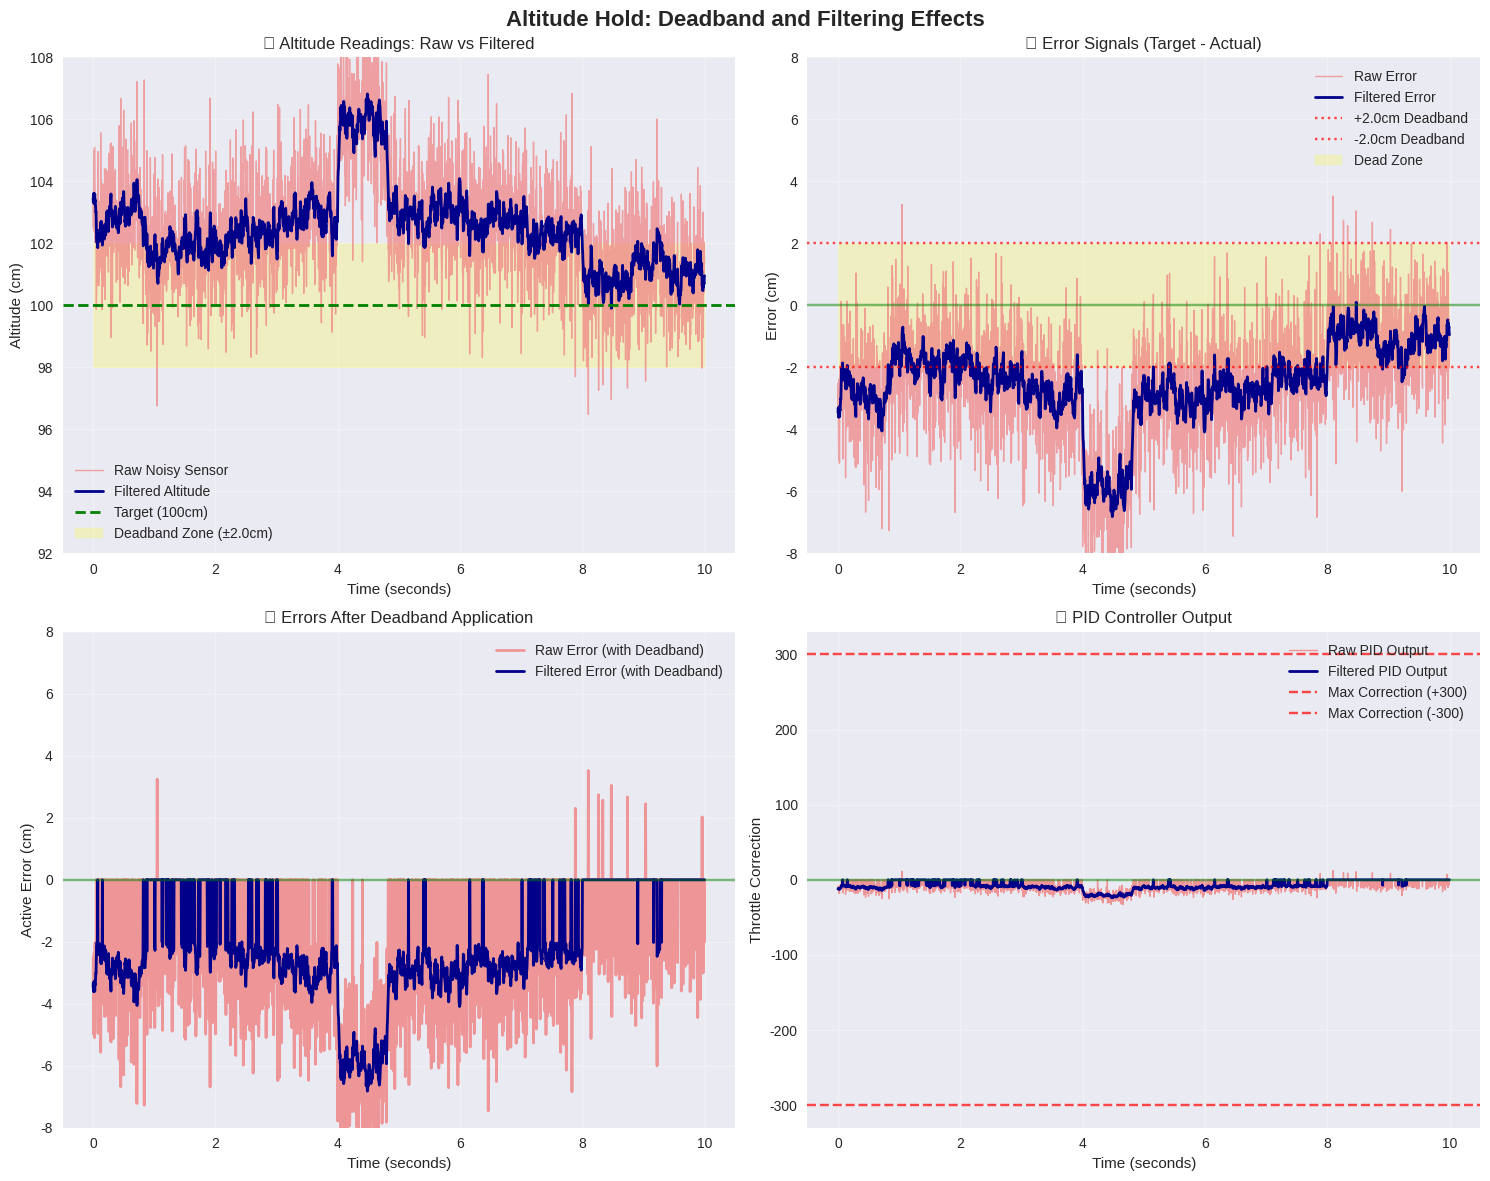
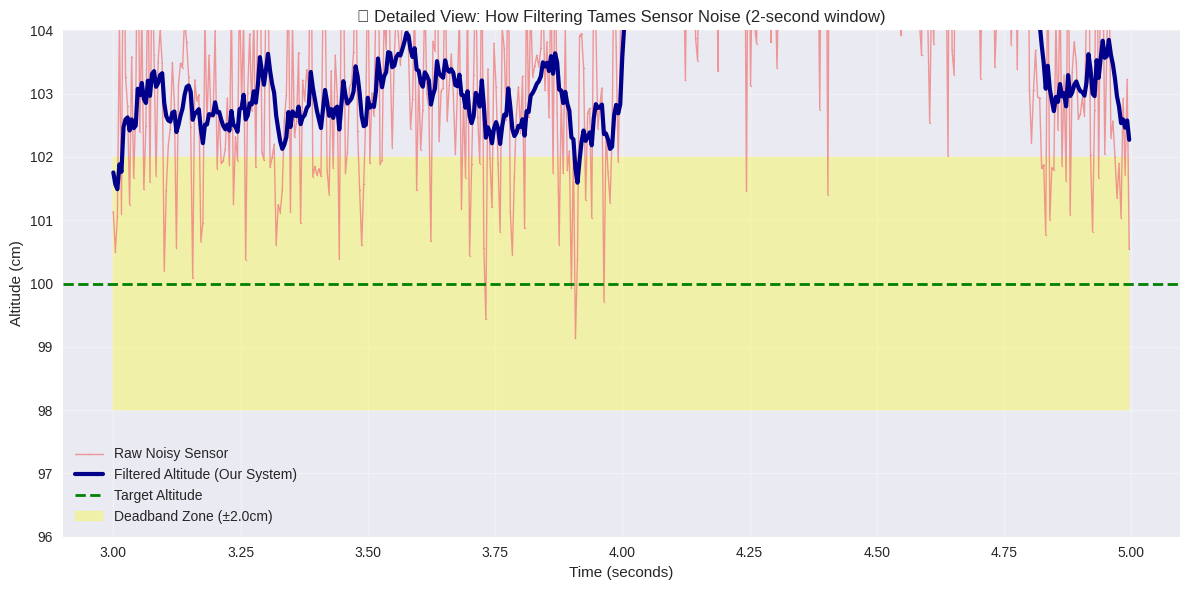

Python code for these plots, in order:
import numpy as np
import matplotlib.pyplot as plt
from matplotlib.patches import Rectangle
import seaborn as sns

# Set up the plot style
plt.style.use('seaborn-v0_8')
sns.set_palette("husl")

# Simulation parameters
time_duration = 10  # seconds
dt = 0.004  # 4ms loop time (250 Hz)
time = np.arange(0, time_duration, dt)

# Target altitude
target_altitude = 100  # cm

# Create realistic noisy altitude data
np.random.seed(42)  # For reproducible results

# Base altitude with some drift (like wind or battery voltage changes)
base_drift = 2 * np.sin(0.3 * time) + 1 * np.cos(0.1 * time)

# High frequency sensor noise (realistic VL53L0X/BMP280 noise)
sensor_noise = np.random.normal(0, 1.5, len(time))  # ±1.5cm noise

# Occasional larger disturbances (like wind gusts)
disturbances = np.zeros(len(time))
for i in range(0, len(time), 1000):  # Every 4 seconds
    if i + 200 < len(time):
        disturbances[i:i+200] = 3 * np.random.normal(0, 1)

# Raw noisy altitude reading
raw_altitude = target_altitude + base_drift + sensor_noise + disturbances

# Apply low-pass filter (like our code: 85% old + 15% new)
filtered_altitude = np.zeros(len(time))
filtered_altitude[0] = raw_altitude[0]
alpha = 0.85  # Filter coefficient

for i in range(1, len(time)):
    filtered_altitude[i] = alpha * filtered_altitude[i-1] + (1 - alpha) * raw_altitude[i]

# Calculate errors (before deadband)
raw_error = target_altitude - raw_altitude
filtered_error = target_altitude - filtered_altitude

# Apply deadband function
def apply_deadband(error, deadband=2.0):
    """Apply deadband to error signal"""
    deadband_error = np.copy(error)
    deadband_error[np.abs(error) < deadband] = 0
    return deadband_error

deadband_value = 2.0  # 2cm deadband
raw_error_deadband = apply_deadband(raw_error, deadband_value)
filtered_error_deadband = apply_deadband(filtered_error, deadband_value)

# Calculate PID outputs (simplified - just proportional for demo)
Kp = 3.5  # From our code
raw_pid_output = Kp * raw_error_deadband
filtered_pid_output = Kp * filtered_error_deadband

# Create the comprehensive plot
fig, axes = plt.subplots(2, 2, figsize=(15, 12))
fig.suptitle('Altitude Hold: Deadband and Filtering Effects', fontsize=16, fontweight='bold')

# Plot 1: Raw vs Filtered Altitude
ax1 = axes[0, 0]
ax1.plot(time, raw_altitude, 'lightcoral', alpha=0.7, linewidth=1, label='Raw Noisy Sensor')
ax1.plot(time, filtered_altitude, 'darkblue', linewidth=2, label='Filtered Altitude')
ax1.axhline(y=target_altitude, color='green', linestyle='--', linewidth=2, label='Target (100cm)')

# Add deadband zone
deadband_upper = target_altitude + deadband_value
deadband_lower = target_altitude - deadband_value
ax1.fill_between(time, deadband_lower, deadband_upper, alpha=0.2, color='yellow', label=f'Deadband Zone (±{deadband_value}cm)')

ax1.set_xlabel('Time (seconds)')
ax1.set_ylabel('Altitude (cm)')
ax1.set_title('🎯 Altitude Readings: Raw vs Filtered')
ax1.legend()
ax1.grid(True, alpha=0.3)
ax1.set_ylim(92, 108)

# Plot 2: Error Signals
ax2 = axes[0, 1]
ax2.plot(time, raw_error, 'lightcoral', alpha=0.7, linewidth=1, label='Raw Error')
ax2.plot(time, filtered_error, 'darkblue', linewidth=2, label='Filtered Error')
ax2.axhline(y=deadband_value, color='red', linestyle=':', alpha=0.7, label=f'+{deadband_value}cm Deadband')
ax2.axhline(y=-deadband_value, color='red', linestyle=':', alpha=0.7, label=f'-{deadband_value}cm Deadband')
ax2.axhline(y=0, color='green', linestyle='-', alpha=0.5)

# Highlight deadband zone
ax2.fill_between(time, -deadband_value, deadband_value, alpha=0.2, color='yellow', label='Dead Zone')

ax2.set_xlabel('Time (seconds)')
ax2.set_ylabel('Error (cm)')
ax2.set_title('📏 Error Signals (Target - Actual)')
ax2.legend()
ax2.grid(True, alpha=0.3)
ax2.set_ylim(-8, 8)

# Plot 3: Error After Deadband
ax3 = axes[1, 0]
ax3.plot(time, raw_error_deadband, 'lightcoral', alpha=0.8, linewidth=2, label='Raw Error (with Deadband)')
ax3.plot(time, filtered_error_deadband, 'darkblue', linewidth=2, label='Filtered Error (with Deadband)')
ax3.axhline(y=0, color='green', linestyle='-', alpha=0.5)

ax3.set_xlabel('Time (seconds)')
ax3.set_ylabel('Active Error (cm)')
ax3.set_title('🚫 Errors After Deadband Application')
ax3.legend()
ax3.grid(True, alpha=0.3)
ax3.set_ylim(-8, 8)

# Plot 4: PID Controller Output (Throttle Correction)
ax4 = axes[1, 1]
ax4.plot(time, raw_pid_output, 'lightcoral', alpha=0.8, linewidth=1, label='Raw PID Output')
ax4.plot(time, filtered_pid_output, 'darkblue', linewidth=2, label='Filtered PID Output')
ax4.axhline(y=0, color='green', linestyle='-', alpha=0.5)

# Add constraint lines (from our code: ±300)
ax4.axhline(y=300, color='red', linestyle='--', alpha=0.7, label='Max Correction (+300)')
ax4.axhline(y=-300, color='red', linestyle='--', alpha=0.7, label='Max Correction (-300)')

ax4.set_xlabel('Time (seconds)')
ax4.set_ylabel('Throttle Correction')
ax4.set_title('🎮 PID Controller Output')
ax4.legend()
ax4.grid(True, alpha=0.3)

plt.tight_layout()

# Calculate and display statistics
print("📊 ALTITUDE HOLD PERFORMANCE STATISTICS")
print("=" * 50)

# RMS (Root Mean Square) of errors - lower is better
raw_rms = np.sqrt(np.mean(raw_error**2))
filtered_rms = np.sqrt(np.mean(filtered_error**2))

print(f"🎯 RMS Error (lower = better):")
print(f"   Raw sensor:      {raw_rms:.2f} cm")
print(f"   Filtered:        {filtered_rms:.2f} cm")
print(f"   Improvement:     {((raw_rms - filtered_rms)/raw_rms)*100:.1f}%")

# Count how often controller is active (error > deadband)
raw_active = np.sum(np.abs(raw_error) > deadband_value)
filtered_active = np.sum(np.abs(filtered_error) > deadband_value)
total_samples = len(time)

print(f"\n⚡ Controller Activity (less = smoother):")
print(f"   Raw sensor:      {(raw_active/total_samples)*100:.1f}% of time")
print(f"   Filtered:        {(filtered_active/total_samples)*100:.1f}% of time")
print(f"   Reduction:       {((raw_active - filtered_active)/raw_active)*100:.1f}%")

# Maximum corrections
raw_max_correction = np.max(np.abs(raw_pid_output))
filtered_max_correction = np.max(np.abs(filtered_pid_output))

print(f"\n🚁 Maximum Throttle Corrections:")
print(f"   Raw sensor:      ±{raw_max_correction:.1f}")
print(f"   Filtered:        ±{filtered_max_correction:.1f}")
print(f"   Reduction:       {((raw_max_correction - filtered_max_correction)/raw_max_correction)*100:.1f}%")

# Deadband effectiveness
raw_corrections = np.sum(raw_error_deadband != 0)
filtered_corrections = np.sum(filtered_error_deadband != 0)

print(f"\n🚫 Deadband Effectiveness:")
print(f"   Raw corrections:     {raw_corrections} samples")
print(f"   Filtered corrections: {filtered_corrections} samples")
print(f"   Avoided corrections:  {raw_corrections - filtered_corrections} samples")

plt.show()

# Create a separate zoomed-in plot to show detail
fig2, ax = plt.subplots(1, 1, figsize=(12, 6))

# Focus on a 2-second window to show detail
start_idx = int(3 / dt)  # Start at 3 seconds
end_idx = int(5 / dt)    # End at 5 seconds
time_zoom = time[start_idx:end_idx]

ax.plot(time_zoom, raw_altitude[start_idx:end_idx], 'lightcoral', alpha=0.8, linewidth=1, 
        label='Raw Noisy Sensor', marker='o', markersize=1)
ax.plot(time_zoom, filtered_altitude[start_idx:end_idx], 'darkblue', linewidth=3, 
        label='Filtered Altitude (Our System)')
ax.axhline(y=target_altitude, color='green', linestyle='--', linewidth=2, label='Target Altitude')

# Add deadband zone
ax.fill_between(time_zoom, deadband_lower, deadband_upper, alpha=0.3, color='yellow', 
                label=f'Deadband Zone (±{deadband_value}cm)')

ax.set_xlabel('Time (seconds)')
ax.set_ylabel('Altitude (cm)')
ax.set_title('🔍 Detailed View: How Filtering Tames Sensor Noise (2-second window)')
ax.legend()
ax.grid(True, alpha=0.3)
ax.set_ylim(96, 104)

plt.tight_layout()
plt.show()

print("\n" + "="*60)
print("🎯 KEY TAKEAWAYS:")
print("="*60)
print("✅ FILTERING removes high-frequency noise")
print("✅ DEADBAND prevents micro-corrections") 
print("✅ COMBINATION = smooth, stable altitude hold")
print("✅ MOTORS stay quiet instead of constantly buzzing")
print("✅ BATTERY lasts longer due to less motor activity")
print("="*60)